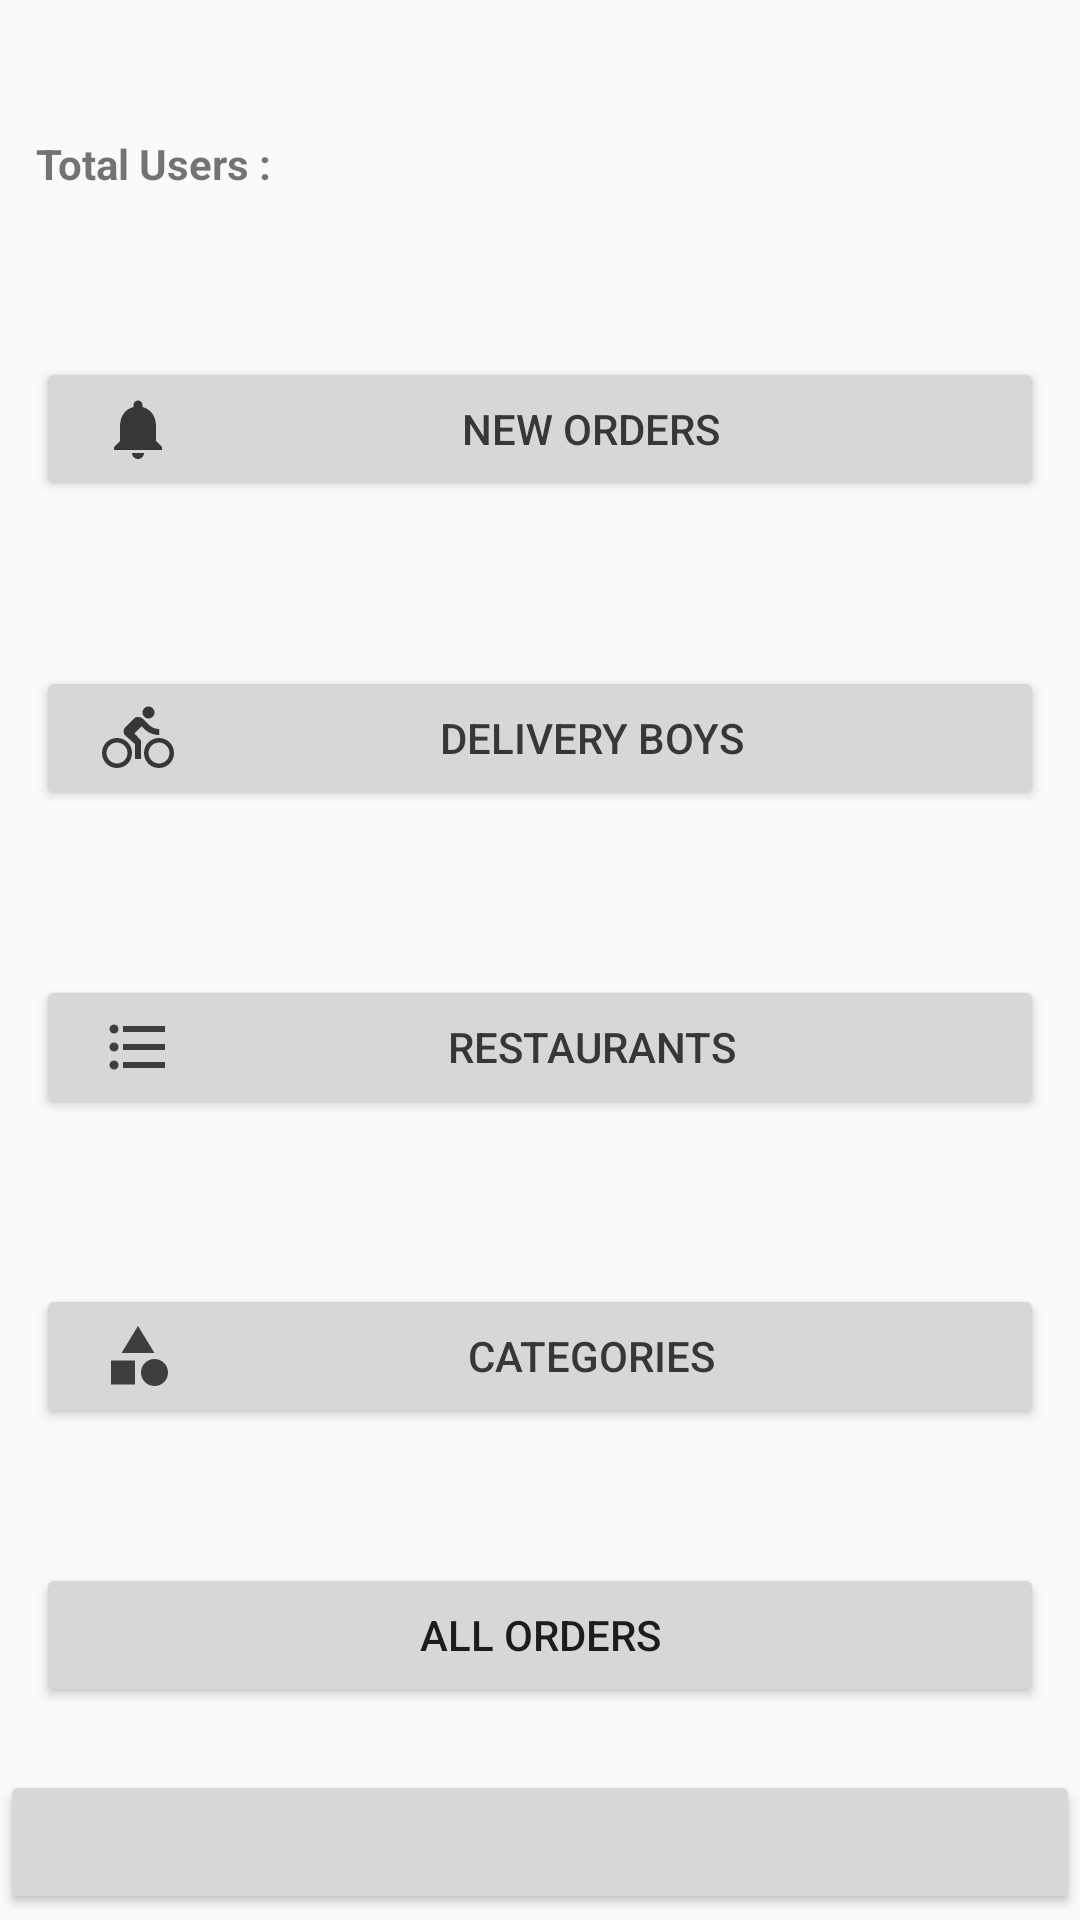

Write the Android layout XML for this screen, with the resource values it uses.
<!-- AndroidManifest.xml: application theme AppTheme -->
<!-- res/layout/activity_my.xml -->
<?xml version="1.0" encoding="utf-8"?>
<RelativeLayout xmlns:android="http://schemas.android.com/apk/res/android"
    xmlns:app="http://schemas.android.com/apk/res-auto"
    xmlns:tools="http://schemas.android.com/tools"
    android:layout_width="match_parent"
    android:layout_height="match_parent">

    <LinearLayout
        android:layout_width="match_parent"
        android:layout_height="wrap_content"
        android:layout_marginLeft="12dp"
        android:layout_marginRight="12dp"
        android:orientation="vertical">

        <LinearLayout
            android:layout_width="match_parent"
            android:layout_height="wrap_content"
            android:layout_marginTop="45dp">

            <TextView
                android:layout_width="wrap_content"
                android:layout_height="wrap_content"
                android:layout_marginRight="12dp"
                android:text="Total Users :"
                android:textStyle="bold" />

            <TextView
                android:id="@+id/users_count"
                android:layout_width="wrap_content"
                android:layout_height="wrap_content"
                android:textStyle="bold" />
        </LinearLayout>

        <Button
            android:id="@+id/new_orders"
            android:layout_width="match_parent"
            android:paddingLeft="22dp"
            android:textColor="#373737"
            android:layout_height="wrap_content"
            android:drawableLeft="@drawable/ic_baseline_notifications_24"
            android:foreground="?attr/selectableItemBackground"
            android:layout_marginTop="55dp"
            android:text="New Orders" />

        <Button
            android:id="@+id/del_boys"
            android:layout_width="match_parent"
            android:paddingLeft="22dp"
            android:textColor="#373737"
            android:layout_height="wrap_content"
            android:drawableLeft="@drawable/ic_baseline_directions_bike_24"
            android:foreground="?attr/selectableItemBackground"
            android:layout_marginTop="55dp"
            android:text="Delivery Boys" />

        <Button
            android:id="@+id/res"
            android:layout_width="match_parent"
            android:paddingLeft="22dp"
            android:textColor="#373737"
            android:layout_height="wrap_content"
            android:drawableLeft="@drawable/ic_baseline_format_list_bulleted_24"
            android:foreground="?attr/selectableItemBackground"
            android:layout_marginTop="55dp"
            android:text="Restaurants" />

        <Button
            android:id="@+id/cat"
            android:layout_width="match_parent"
            android:paddingLeft="22dp"
            android:textColor="#373737"
            android:layout_height="wrap_content"
            android:drawableLeft="@drawable/ic_baseline_category_24"
            android:foreground="?attr/selectableItemBackground"
            android:layout_marginTop="55dp"
            android:text="Categories" />

        <Button
            android:id="@+id/orders"
            android:layout_width="match_parent"
            android:layout_height="wrap_content"
            android:layout_marginTop="45dp"
            android:text="All Orders" />


    </LinearLayout>

    <ProgressBar
        android:id="@+id/progressbar"
        android:layout_width="wrap_content"
        android:layout_height="wrap_content"
        android:layout_centerInParent="true"
        android:visibility="gone" />

    <Button
        android:id="@+id/status"
        android:layout_width="match_parent"
        android:layout_height="wrap_content"
        android:layout_alignParentBottom="true"
        android:layout_marginBottom="2dp">

    </Button>

</RelativeLayout>
<!-- resources referenced by this layout -->
<resources>
  <!-- drawable ic_baseline_category_24 (drawable) -->
  <vector android:height="24dp" android:tint="#3E3E3E"
      android:viewportHeight="24" android:viewportWidth="24"
      android:width="24dp" xmlns:android="http://schemas.android.com/apk/res/android">
      <path android:fillColor="@android:color/white" android:pathData="M12,2l-5.5,9h11z"/>
      <path android:fillColor="@android:color/white" android:pathData="M17.5,17.5m-4.5,0a4.5,4.5 0,1 1,9 0a4.5,4.5 0,1 1,-9 0"/>
      <path android:fillColor="@android:color/white" android:pathData="M3,13.5h8v8H3z"/>
  </vector>
  <!-- drawable ic_baseline_directions_bike_24 (drawable) -->
  <vector android:height="24dp" android:tint="#373737"
      android:viewportHeight="24" android:viewportWidth="24"
      android:width="24dp" xmlns:android="http://schemas.android.com/apk/res/android">
      <path android:fillColor="#373737" android:pathData="M15.5,5.5c1.1,0 2,-0.9 2,-2s-0.9,-2 -2,-2 -2,0.9 -2,2 0.9,2 2,2zM5,12c-2.8,0 -5,2.2 -5,5s2.2,5 5,5 5,-2.2 5,-5 -2.2,-5 -5,-5zM5,20.5c-1.9,0 -3.5,-1.6 -3.5,-3.5s1.6,-3.5 3.5,-3.5 3.5,1.6 3.5,3.5 -1.6,3.5 -3.5,3.5zM10.8,10.5l2.4,-2.4 0.8,0.8c1.3,1.3 3,2.1 5.1,2.1L19.1,9c-1.5,0 -2.7,-0.6 -3.6,-1.5l-1.9,-1.9c-0.5,-0.4 -1,-0.6 -1.6,-0.6s-1.1,0.2 -1.4,0.6L7.8,8.4c-0.4,0.4 -0.6,0.9 -0.6,1.4 0,0.6 0.2,1.1 0.6,1.4L11,14v5h2v-6.2l-2.2,-2.3zM19,12c-2.8,0 -5,2.2 -5,5s2.2,5 5,5 5,-2.2 5,-5 -2.2,-5 -5,-5zM19,20.5c-1.9,0 -3.5,-1.6 -3.5,-3.5s1.6,-3.5 3.5,-3.5 3.5,1.6 3.5,3.5 -1.6,3.5 -3.5,3.5z"/>
  </vector>
  <!-- drawable ic_baseline_format_list_bulleted_24 (drawable) -->
  <vector android:height="24dp" android:tint="#3E3E3E"
      android:viewportHeight="24" android:viewportWidth="24"
      android:width="24dp" xmlns:android="http://schemas.android.com/apk/res/android">
      <path android:fillColor="@android:color/white" android:pathData="M4,10.5c-0.83,0 -1.5,0.67 -1.5,1.5s0.67,1.5 1.5,1.5 1.5,-0.67 1.5,-1.5 -0.67,-1.5 -1.5,-1.5zM4,4.5c-0.83,0 -1.5,0.67 -1.5,1.5S3.17,7.5 4,7.5 5.5,6.83 5.5,6 4.83,4.5 4,4.5zM4,16.5c-0.83,0 -1.5,0.68 -1.5,1.5s0.68,1.5 1.5,1.5 1.5,-0.68 1.5,-1.5 -0.67,-1.5 -1.5,-1.5zM7,19h14v-2L7,17v2zM7,13h14v-2L7,11v2zM7,5v2h14L21,5L7,5z"/>
  </vector>
  <!-- drawable ic_baseline_notifications_24 (drawable) -->
  <vector android:height="24dp" android:tint="#373737"
      android:viewportHeight="24" android:viewportWidth="24"
      android:width="24dp" xmlns:android="http://schemas.android.com/apk/res/android">
      <path android:fillColor="@android:color/white" android:pathData="M12,22c1.1,0 2,-0.9 2,-2h-4c0,1.1 0.89,2 2,2zM18,16v-5c0,-3.07 -1.64,-5.64 -4.5,-6.32L13.5,4c0,-0.83 -0.67,-1.5 -1.5,-1.5s-1.5,0.67 -1.5,1.5v0.68C7.63,5.36 6,7.92 6,11v5l-2,2v1h16v-1l-2,-2z"/>
  </vector>
  <style name="AppTheme" parent="Theme.AppCompat.Light.NoActionBar">
          
          <item name="colorPrimary">@color/colorPrimary</item>
          <item name="colorPrimaryDark">@color/colorPrimaryDark</item>
          <item name="colorAccent">@color/colorAccent</item>
      </style>
  <color name="colorPrimary">#b2263c</color>
  <color name="colorPrimaryDark">#AB192D</color>
  <color name="colorAccent">#616161</color>
</resources>
